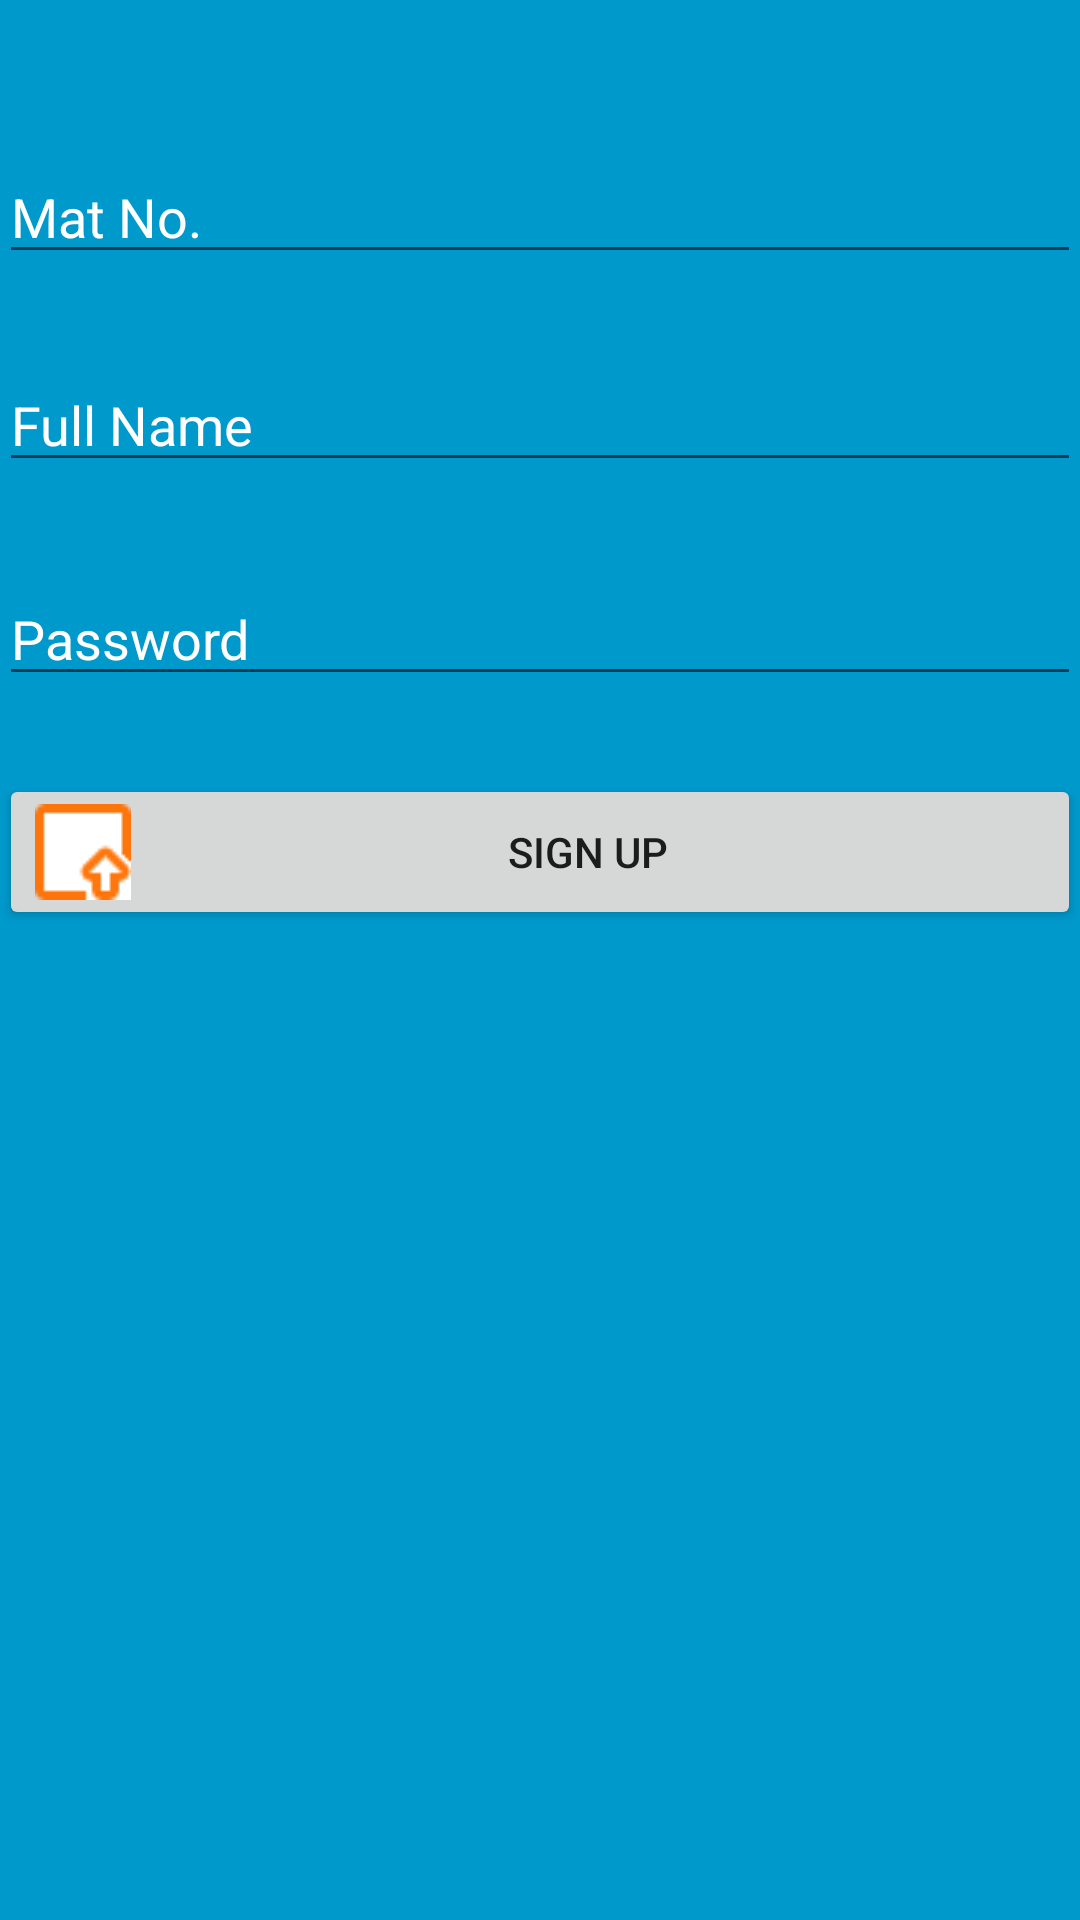

The Android layout XML behind this screen, and the referenced resources:
<!-- AndroidManifest.xml: application theme AppTheme -->
<!-- res/layout/activity_sign_up.xml -->
<?xml version="1.0" encoding="utf-8"?>

<RelativeLayout xmlns:android="http://schemas.android.com/apk/res/android"
    xmlns:tools="http://schemas.android.com/tools"
    android:id="@+id/activity_sign_up"
    android:layout_width="match_parent"
    android:layout_height="match_parent"
    android:paddingBottom="@dimen/activity_vertical_margin"
    android:paddingLeft="@dimen/activity_horizontal_margin"
    android:paddingRight="@dimen/activity_horizontal_margin"
    android:paddingTop="@dimen/activity_vertical_margin"
    tools:context="com.example.sangol.myapplication.signUp"
    android:background="@android:color/holo_blue_dark">

    <EditText style="@style/TextColor"
        android:layout_width="match_parent"
        android:layout_height="wrap_content"
        android:inputType="textPersonName"
        android:ems="10"
        android:layout_alignParentTop="true"
        android:layout_centerHorizontal="true"
        android:layout_marginTop="50dp"
        android:id="@+id/matNoView"
        android:hint="Mat No." />

    <EditText style="@style/TextColor"
        android:layout_width="match_parent"
        android:layout_height="wrap_content"
        android:inputType="textPassword"
        android:ems="10"
        android:layout_below="@+id/welcome"
        android:layout_alignLeft="@+id/welcome"
        android:layout_alignStart="@+id/welcome"
        android:layout_marginTop="30dp"
        android:id="@+id/pass"
        android:hint="Password" />

    <EditText style="@style/TextColor"
        android:layout_width="match_parent"
        android:layout_height="wrap_content"
        android:inputType="textPersonName"
        android:ems="10"
        android:layout_marginTop="28dp"
        android:id="@+id/welcome"
        android:hint="Full Name"
        android:layout_below="@+id/matNoView"
        android:layout_alignLeft="@+id/matNoView"
        android:layout_alignStart="@+id/matNoView" />

    <Button
        android:id="@+id/signUp"
        android:layout_width="match_parent"
        android:layout_height="wrap_content"
        android:layout_alignParentLeft="true"
        android:layout_alignParentStart="true"
        android:layout_below="@+id/pass"
        android:layout_marginTop="26dp"
        android:drawableLeft="@drawable/signup"
        android:onClick="signUpMain"
        android:text="Sign Up" />

</RelativeLayout>
<!-- resources referenced by this layout -->
<resources>
  <!-- drawable signup: png bitmap (drawable, 380 bytes) -->
  <style name="TextColor">
          <item name="android:textColorHint">#FFFFFF</item>
      </style>
  <style name="AppTheme" parent="Theme.AppCompat.Light.DarkActionBar">
          
          <item name="colorPrimary">@color/colorPrimary</item>
          <item name="colorPrimaryDark">@color/colorPrimaryDark</item>
          <item name="colorAccent">@color/colorAccent</item>
      </style>
  <color name="colorPrimary">#3f51b5</color>
  <color name="colorPrimaryDark">#303F9F</color>
  <color name="colorAccent">#ff4081</color>
</resources>
